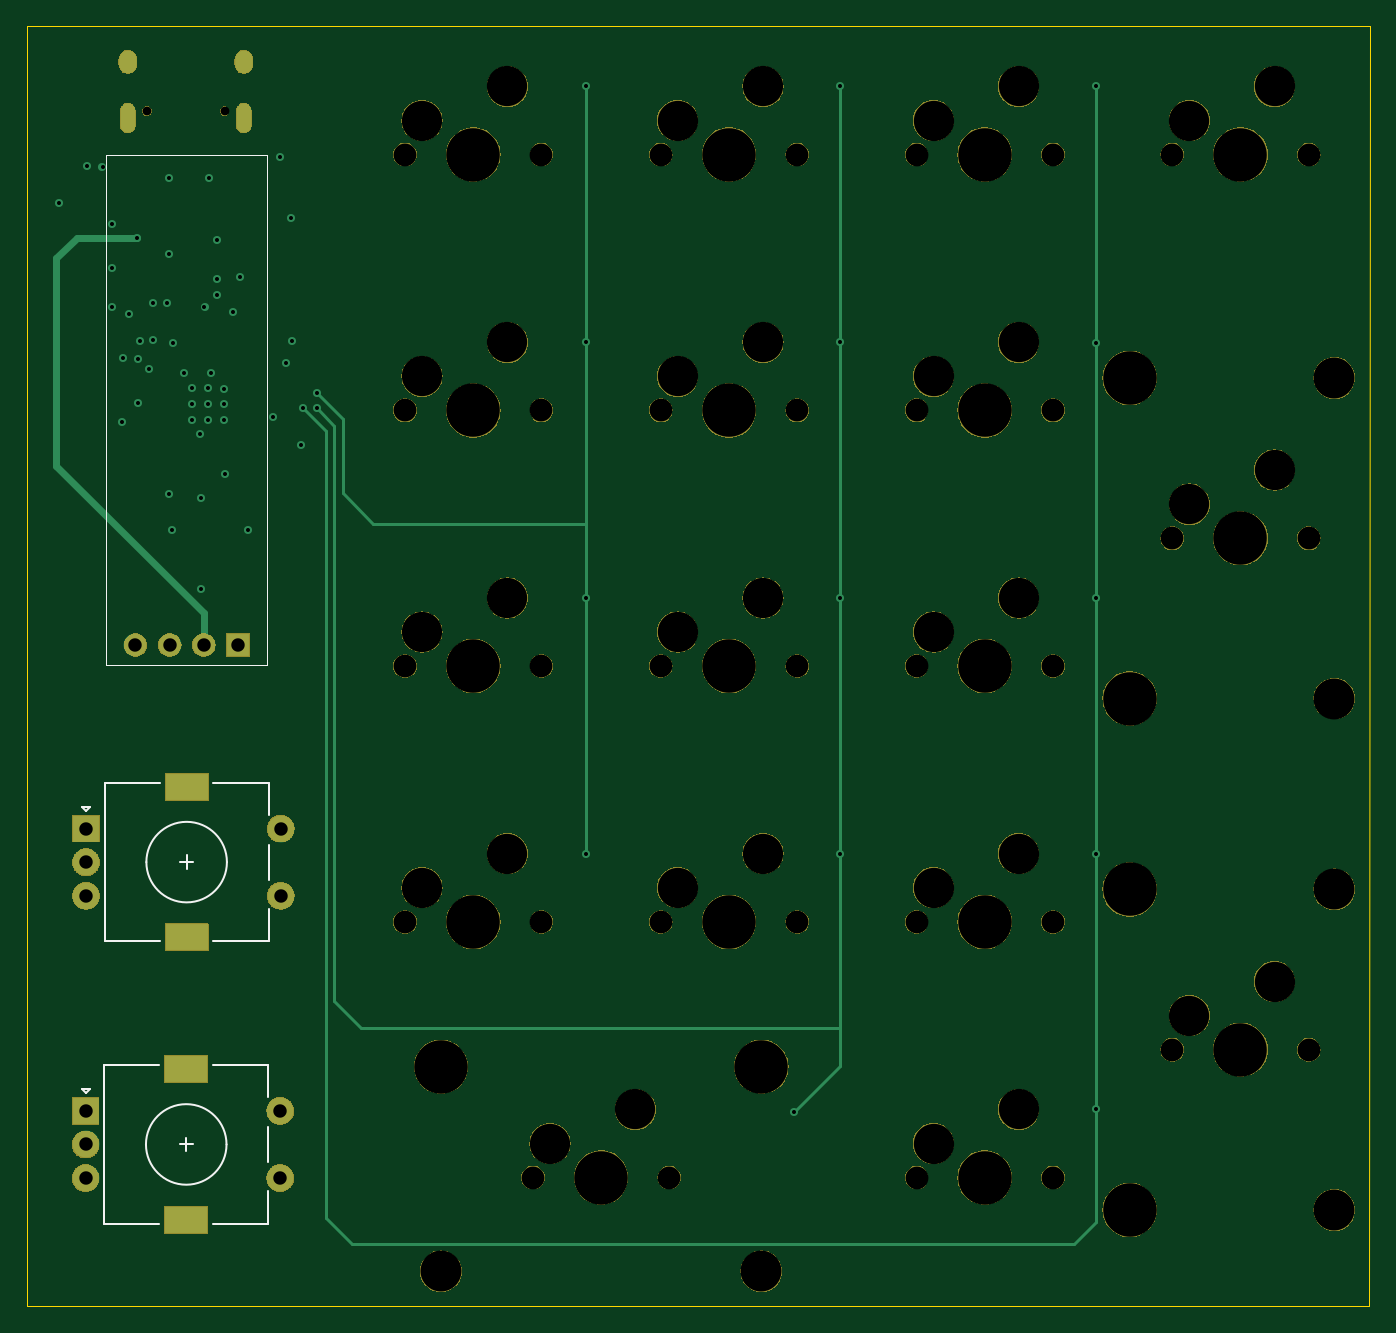
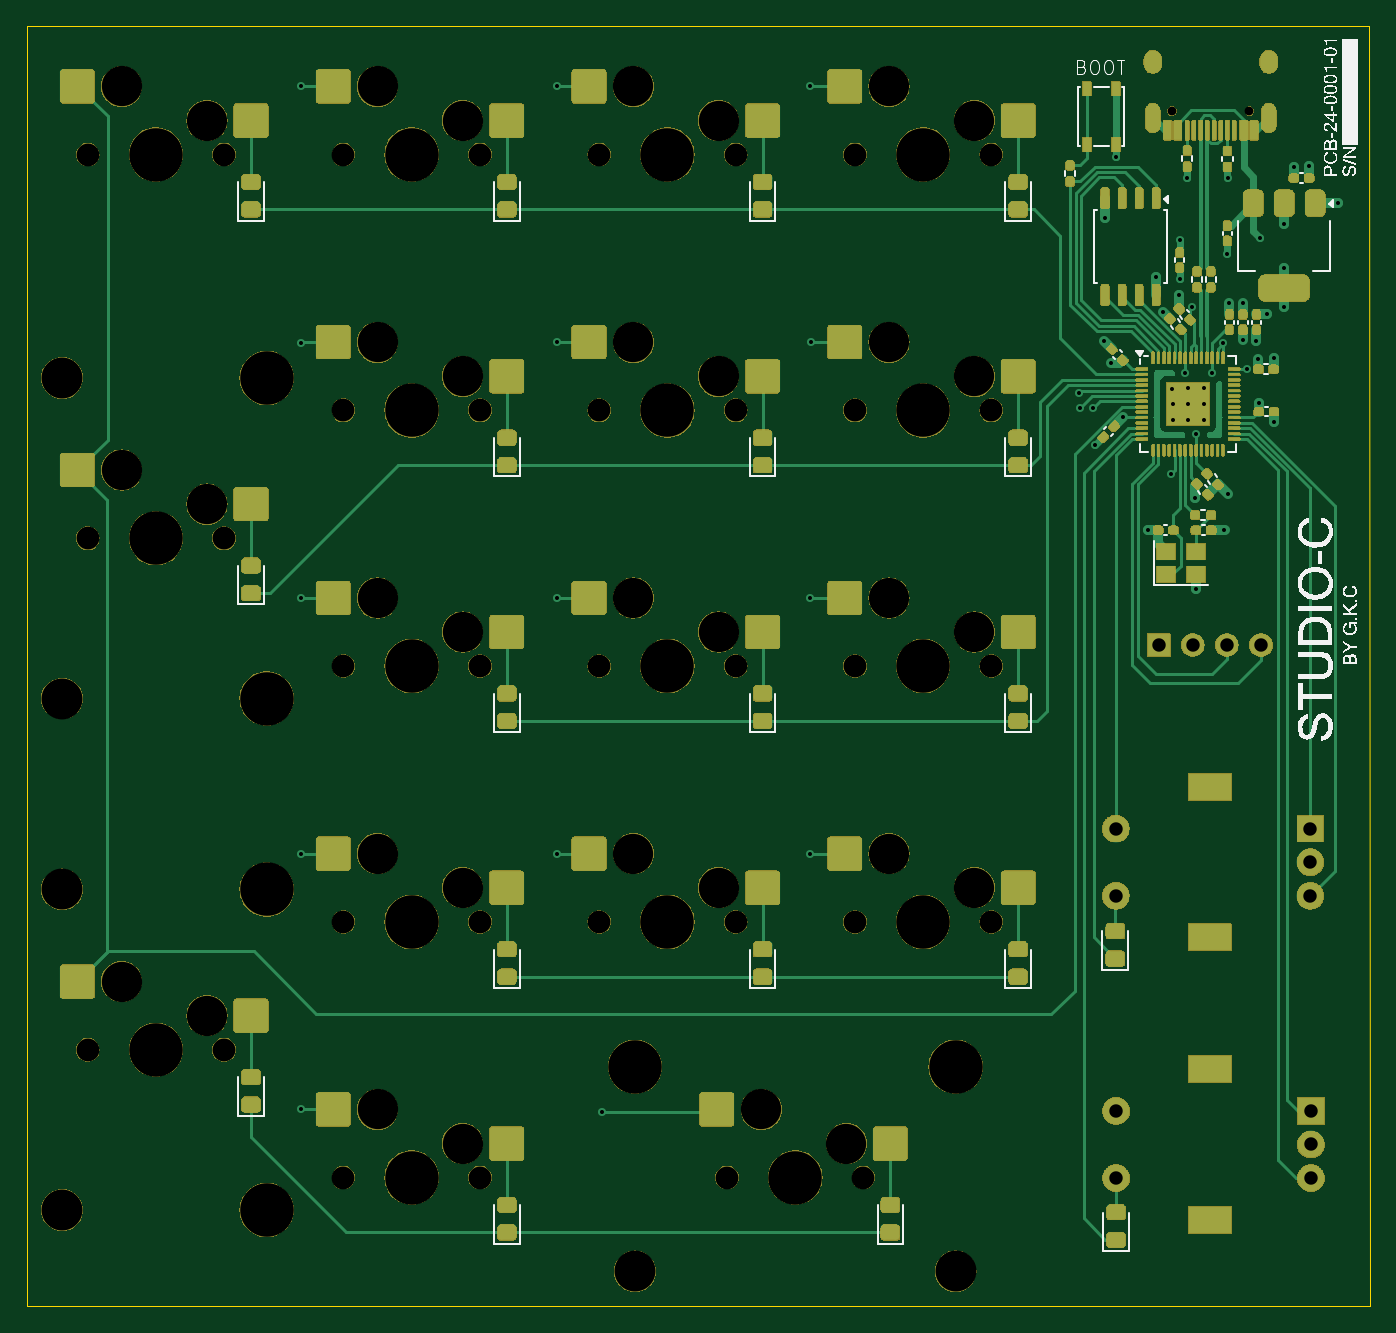
Circuit board: 13 layer files. Board 100.0 x 95.4 mm.
- bottom_copper: banana17_main-B_Cu.gbr (46903 bytes)
- bottom_mask: banana17_main-B_Mask.gbr (326912 bytes)
- paste: banana17_main-B_Paste.gbr (9785 bytes)
- bottom_silk: banana17_main-B_Silkscreen.gbr (51459 bytes)
- outline: banana17_main-Edge_Cuts.gbr (686 bytes)
- top_copper: banana17_main-F_Cu.gbr (6048 bytes)
- top_mask: banana17_main-F_Mask.gbr (139636 bytes)
- paste: banana17_main-F_Paste.gbr (456 bytes)
- top_silk: banana17_main-F_Silkscreen.gbr (2315 bytes)
- inner_copper: banana17_main-In1_Cu.gbr (244287 bytes)
- inner_copper: banana17_main-In2_Cu.gbr (252499 bytes)
- drill: banana17_main-NPTH.drl (2174 bytes)
- drill: banana17_main-PTH.drl (2199 bytes)

=== bottom_copper: banana17_main-B_Cu.gbr (46903 bytes, source omitted) ===
=== bottom_mask: banana17_main-B_Mask.gbr (326912 bytes, source omitted) ===
=== paste: banana17_main-B_Paste.gbr (9785 bytes, source omitted) ===
=== bottom_silk: banana17_main-B_Silkscreen.gbr (51459 bytes, source omitted) ===
=== outline: banana17_main-Edge_Cuts.gbr ===
%TF.GenerationSoftware,KiCad,Pcbnew,8.0.4*%
%TF.CreationDate,2024-08-20T22:26:35+10:00*%
%TF.ProjectId,banana17_main,62616e61-6e61-4313-975f-6d61696e2e6b,rev?*%
%TF.SameCoordinates,Original*%
%TF.FileFunction,Profile,NP*%
%FSLAX46Y46*%
G04 Gerber Fmt 4.6, Leading zero omitted, Abs format (unit mm)*
G04 Created by KiCad (PCBNEW 8.0.4) date 2024-08-20 22:26:35*
%MOMM*%
%LPD*%
G01*
G04 APERTURE LIST*
%TA.AperFunction,Profile*%
%ADD10C,0.050000*%
%TD*%
G04 APERTURE END LIST*
D10*
X92970000Y-54730000D02*
X92950000Y-150090000D01*
X92970000Y-54730000D02*
X192970000Y-54740000D01*
X192950000Y-150100000D02*
X192970000Y-54740000D01*
X192950000Y-150100000D02*
X92950000Y-150090000D01*
M02*

=== top_copper: banana17_main-F_Cu.gbr ===
%TF.GenerationSoftware,KiCad,Pcbnew,8.0.4*%
%TF.CreationDate,2024-08-20T22:26:34+10:00*%
%TF.ProjectId,banana17_main,62616e61-6e61-4313-975f-6d61696e2e6b,rev?*%
%TF.SameCoordinates,Original*%
%TF.FileFunction,Copper,L1,Top*%
%TF.FilePolarity,Positive*%
%FSLAX46Y46*%
G04 Gerber Fmt 4.6, Leading zero omitted, Abs format (unit mm)*
G04 Created by KiCad (PCBNEW 8.0.4) date 2024-08-20 22:26:34*
%MOMM*%
%LPD*%
G01*
G04 APERTURE LIST*
%TA.AperFunction,ComponentPad*%
%ADD10C,2.000000*%
%TD*%
%TA.AperFunction,ComponentPad*%
%ADD11R,3.200000X2.000000*%
%TD*%
%TA.AperFunction,ComponentPad*%
%ADD12R,2.000000X2.000000*%
%TD*%
%TA.AperFunction,ComponentPad*%
%ADD13C,1.700000*%
%TD*%
%TA.AperFunction,ComponentPad*%
%ADD14R,1.700000X1.700000*%
%TD*%
%TA.AperFunction,ComponentPad*%
%ADD15O,1.100000X2.200000*%
%TD*%
%TA.AperFunction,ComponentPad*%
%ADD16O,1.300000X1.700000*%
%TD*%
%TA.AperFunction,ViaPad*%
%ADD17C,0.600000*%
%TD*%
%TA.AperFunction,Conductor*%
%ADD18C,0.200000*%
%TD*%
%TA.AperFunction,Conductor*%
%ADD19C,0.500000*%
%TD*%
G04 APERTURE END LIST*
D10*
%TO.P,ENC2,S2,S2*%
%TO.N,ROW5*%
X111830000Y-135550000D03*
%TO.P,ENC2,S1,S1*%
%TO.N,Net-(ENC_D2-A)*%
X111830000Y-140550000D03*
D11*
%TO.P,ENC2,MP*%
%TO.N,N/C*%
X104830000Y-143650000D03*
X104830000Y-132450000D03*
D10*
%TO.P,ENC2,C,C*%
%TO.N,GND*%
X97330000Y-138050000D03*
%TO.P,ENC2,B,B*%
%TO.N,ENC2_B*%
X97330000Y-140550000D03*
D12*
%TO.P,ENC2,A,A*%
%TO.N,ENC2_A*%
X97330000Y-135550000D03*
%TD*%
%TO.P,ENC1,A,A*%
%TO.N,ENC1_A*%
X97360000Y-114520000D03*
D10*
%TO.P,ENC1,B,B*%
%TO.N,ENC1_B*%
X97360000Y-119520000D03*
%TO.P,ENC1,C,C*%
%TO.N,GND*%
X97360000Y-117020000D03*
D11*
%TO.P,ENC1,MP*%
%TO.N,N/C*%
X104860000Y-111420000D03*
X104860000Y-122620000D03*
D10*
%TO.P,ENC1,S1,S1*%
%TO.N,Net-(ENC_D1-A)*%
X111860000Y-119520000D03*
%TO.P,ENC1,S2,S2*%
%TO.N,COL0*%
X111860000Y-114520000D03*
%TD*%
D13*
%TO.P,U3,1,SDA*%
%TO.N,OLED_SDA*%
X101049314Y-100858200D03*
%TO.P,U3,2,SCL*%
%TO.N,OLED_SCL*%
X103589314Y-100858200D03*
%TO.P,U3,3,VCC*%
%TO.N,VBUS*%
X106129314Y-100858200D03*
D14*
%TO.P,U3,4,GND*%
%TO.N,GND*%
X108669314Y-100858200D03*
%TD*%
D15*
%TO.P,J1,S1,SHIELD*%
%TO.N,GND*%
X109110000Y-61593200D03*
D16*
X109110000Y-57413200D03*
D15*
X100470000Y-61593200D03*
D16*
X100470000Y-57413200D03*
%TD*%
D17*
%TO.N,GND*%
X113390000Y-85963200D03*
X107110000Y-70713200D03*
X105895547Y-96673410D03*
X103557500Y-71688200D03*
X95329426Y-67951543D03*
X111850000Y-64523200D03*
X107645000Y-81758200D03*
X97458650Y-65174560D03*
X105295000Y-81708200D03*
X103520000Y-89608200D03*
X105295000Y-82908200D03*
X100581157Y-76227202D03*
X112740000Y-78213200D03*
X103529270Y-66087828D03*
X103390000Y-75363200D03*
X106445000Y-84108200D03*
X107620000Y-82908200D03*
X102390000Y-75363200D03*
X100109030Y-79500812D03*
X107620000Y-84108200D03*
X100074066Y-84222490D03*
X112660000Y-69073200D03*
X106530706Y-66075700D03*
X106445000Y-82933200D03*
X105295000Y-84083200D03*
X103760898Y-92286114D03*
X108323058Y-76046258D03*
X106445000Y-81733200D03*
X107130000Y-74813200D03*
X107745000Y-88113200D03*
X109439831Y-92282357D03*
%TO.N,+1V1*%
X104680000Y-80573200D03*
X106677612Y-80586627D03*
X105881741Y-85167329D03*
%TO.N,+3V3*%
X99308581Y-75651395D03*
X102078988Y-80297610D03*
X106190000Y-75643200D03*
X103840000Y-78363200D03*
X99303459Y-72757352D03*
X101380365Y-78170082D03*
X98592127Y-65211215D03*
X99309719Y-69461823D03*
X102390000Y-78163200D03*
X101211095Y-82812483D03*
X112240000Y-79863200D03*
X105940000Y-89913200D03*
X101240000Y-79513200D03*
X107099740Y-73571591D03*
X108850389Y-73443519D03*
X111325000Y-83898200D03*
%TO.N,VBUS*%
X101140000Y-70513200D03*
%TO.N,COL1*%
X134600000Y-59242193D03*
X114565968Y-82098200D03*
X134588887Y-78290753D03*
X134600000Y-97340658D03*
X134600000Y-116387498D03*
%TO.N,COL2*%
X153498451Y-59239807D03*
X153509376Y-116387484D03*
X153498409Y-97345459D03*
X153498451Y-78289504D03*
X150110000Y-135640000D03*
X114540000Y-83213200D03*
%TO.N,COL3*%
X172570000Y-78320000D03*
X113540000Y-83213200D03*
X172580000Y-135440000D03*
X172580000Y-116380000D03*
X172570000Y-97340602D03*
X172560000Y-59240000D03*
%TD*%
D18*
%TO.N,COL1*%
X118750000Y-91800000D02*
X134600000Y-91800000D01*
X116500000Y-89550000D02*
X118750000Y-91800000D01*
X116500000Y-84032232D02*
X116500000Y-89550000D01*
X114565968Y-82098200D02*
X116500000Y-84032232D01*
%TO.N,COL3*%
X172580000Y-143860000D02*
X172580000Y-135440000D01*
X115250000Y-143500000D02*
X117200000Y-145450000D01*
X117200000Y-145450000D02*
X170990000Y-145450000D01*
X170990000Y-145450000D02*
X172580000Y-143860000D01*
X115250000Y-84923200D02*
X115250000Y-143500000D01*
X113540000Y-83213200D02*
X115250000Y-84923200D01*
%TO.N,COL2*%
X117870000Y-129370000D02*
X153509376Y-129370000D01*
X114540000Y-83213200D02*
X115860000Y-84533200D01*
X115860000Y-84533200D02*
X115860000Y-127360000D01*
X115860000Y-127360000D02*
X117870000Y-129370000D01*
D19*
%TO.N,VBUS*%
X106129314Y-98472514D02*
X106129314Y-100858200D01*
X96670000Y-70513200D02*
X95150000Y-72033200D01*
X95150000Y-72033200D02*
X95150000Y-87493200D01*
X101140000Y-70513200D02*
X96670000Y-70513200D01*
X95150000Y-87493200D02*
X106129314Y-98472514D01*
D18*
%TO.N,COL1*%
X134600000Y-91800000D02*
X134600000Y-97340658D01*
X114565968Y-82098200D02*
X114675000Y-82098200D01*
X134600000Y-97340658D02*
X134600000Y-116387498D01*
X134600000Y-59242193D02*
X134600000Y-91800000D01*
%TO.N,COL2*%
X150120000Y-135650000D02*
X150110000Y-135640000D01*
X153498451Y-78289504D02*
X153498451Y-97345417D01*
X153498451Y-59239807D02*
X153498451Y-78289504D01*
X153498409Y-116376517D02*
X153509376Y-116387484D01*
X153509376Y-116387484D02*
X153509376Y-132240624D01*
X153509376Y-132240624D02*
X150110000Y-135640000D01*
X153498409Y-97345459D02*
X153498409Y-116376517D01*
X153498451Y-97345417D02*
X153498409Y-97345459D01*
%TO.N,COL3*%
X172560000Y-78310000D02*
X172570000Y-78320000D01*
X172580000Y-116380000D02*
X172580000Y-135440000D01*
X172570000Y-97340602D02*
X172580000Y-97350602D01*
X172560000Y-59240000D02*
X172560000Y-78310000D01*
X172580000Y-97350602D02*
X172580000Y-116380000D01*
X172570000Y-78320000D02*
X172570000Y-97340602D01*
%TD*%
M02*

=== top_mask: banana17_main-F_Mask.gbr (139636 bytes, source omitted) ===
=== paste: banana17_main-F_Paste.gbr ===
%TF.GenerationSoftware,KiCad,Pcbnew,8.0.4*%
%TF.CreationDate,2024-08-20T22:26:35+10:00*%
%TF.ProjectId,banana17_main,62616e61-6e61-4313-975f-6d61696e2e6b,rev?*%
%TF.SameCoordinates,Original*%
%TF.FileFunction,Paste,Top*%
%TF.FilePolarity,Positive*%
%FSLAX46Y46*%
G04 Gerber Fmt 4.6, Leading zero omitted, Abs format (unit mm)*
G04 Created by KiCad (PCBNEW 8.0.4) date 2024-08-20 22:26:35*
%MOMM*%
%LPD*%
G01*
G04 APERTURE LIST*
G04 APERTURE END LIST*
M02*

=== top_silk: banana17_main-F_Silkscreen.gbr ===
%TF.GenerationSoftware,KiCad,Pcbnew,8.0.4*%
%TF.CreationDate,2024-08-20T22:26:35+10:00*%
%TF.ProjectId,banana17_main,62616e61-6e61-4313-975f-6d61696e2e6b,rev?*%
%TF.SameCoordinates,Original*%
%TF.FileFunction,Legend,Top*%
%TF.FilePolarity,Positive*%
%FSLAX46Y46*%
G04 Gerber Fmt 4.6, Leading zero omitted, Abs format (unit mm)*
G04 Created by KiCad (PCBNEW 8.0.4) date 2024-08-20 22:26:35*
%MOMM*%
%LPD*%
G01*
G04 APERTURE LIST*
%ADD10C,0.120000*%
%ADD11C,0.100000*%
G04 APERTURE END LIST*
D10*
%TO.C,ENC2*%
X107830000Y-138050000D02*
G75*
G02*
X101830000Y-138050000I-3000000J0D01*
G01*
X101830000Y-138050000D02*
G75*
G02*
X107830000Y-138050000I3000000J0D01*
G01*
X110930000Y-143950000D02*
X106830000Y-143950000D01*
X110930000Y-141550000D02*
X110930000Y-143950000D01*
X110930000Y-136750000D02*
X110930000Y-139350000D01*
X110930000Y-132150000D02*
X110930000Y-134550000D01*
X106830000Y-132150000D02*
X110930000Y-132150000D01*
X104830000Y-137550000D02*
X104830000Y-138550000D01*
X104330000Y-138050000D02*
X105330000Y-138050000D01*
X102830000Y-143950000D02*
X98730000Y-143950000D01*
X102830000Y-132150000D02*
X98730000Y-132150000D01*
X98730000Y-132150000D02*
X98730000Y-143950000D01*
X97630000Y-133950000D02*
X97330000Y-134250000D01*
X97330000Y-134250000D02*
X97030000Y-133950000D01*
X97030000Y-133950000D02*
X97630000Y-133950000D01*
%TO.C,ENC1*%
X97060000Y-112920000D02*
X97660000Y-112920000D01*
X97360000Y-113220000D02*
X97060000Y-112920000D01*
X97660000Y-112920000D02*
X97360000Y-113220000D01*
X98760000Y-111120000D02*
X98760000Y-122920000D01*
X102860000Y-111120000D02*
X98760000Y-111120000D01*
X102860000Y-122920000D02*
X98760000Y-122920000D01*
X104360000Y-117020000D02*
X105360000Y-117020000D01*
X104860000Y-116520000D02*
X104860000Y-117520000D01*
X106860000Y-111120000D02*
X110960000Y-111120000D01*
X110960000Y-111120000D02*
X110960000Y-113520000D01*
X110960000Y-115720000D02*
X110960000Y-118320000D01*
X110960000Y-120520000D02*
X110960000Y-122920000D01*
X110960000Y-122920000D02*
X106860000Y-122920000D01*
X107860000Y-117020000D02*
G75*
G02*
X101860000Y-117020000I-3000000J0D01*
G01*
X101860000Y-117020000D02*
G75*
G02*
X107860000Y-117020000I3000000J0D01*
G01*
%TO.C,U3*%
D11*
X98859314Y-102358200D02*
X110859314Y-102358200D01*
X110859314Y-64358200D01*
X98859314Y-64358200D01*
X98859314Y-102358200D01*
%TD*%
M02*

=== inner_copper: banana17_main-In1_Cu.gbr (244287 bytes, source omitted) ===
=== inner_copper: banana17_main-In2_Cu.gbr (252499 bytes, source omitted) ===
=== drill: banana17_main-NPTH.drl ===
M48
; DRILL file {KiCad 8.0.4} date 2024-08-20T22:26:37+1000
; FORMAT={-:-/ absolute / inch / decimal}
; #@! TF.CreationDate,2024-08-20T22:26:37+10:00
; #@! TF.GenerationSoftware,Kicad,Pcbnew,8.0.4
; #@! TF.FileFunction,NonPlated,1,4,NPTH
FMAT,2
INCH
; #@! TA.AperFunction,NonPlated,NPTH,ComponentDrill
T1C0.0256
; #@! TA.AperFunction,NonPlated,NPTH,ComponentDrill
T2C0.0670
; #@! TA.AperFunction,NonPlated,NPTH,ComponentDrill
T3C0.1181
; #@! TA.AperFunction,NonPlated,NPTH,ComponentDrill
T4C0.1200
; #@! TA.AperFunction,NonPlated,NPTH,ComponentDrill
T5C0.1570
%
G90
G05
T1
X4.0118Y-2.4041
X4.2394Y-2.4041
T2
X4.7688Y-2.5323
X4.7688Y-3.2823
X4.7688Y-4.0323
X4.7688Y-4.7823
X5.1438Y-5.5323
X5.1688Y-2.5323
X5.1688Y-3.2823
X5.1688Y-4.0323
X5.1688Y-4.7823
X5.5188Y-2.5323
X5.5188Y-3.2823
X5.5188Y-4.0323
X5.5188Y-4.7823
X5.5438Y-5.5323
X5.9188Y-2.5323
X5.9188Y-3.2823
X5.9188Y-4.0323
X5.9188Y-4.7823
X6.2688Y-2.5323
X6.2688Y-3.2823
X6.2688Y-4.0323
X6.2688Y-4.7823
X6.2688Y-5.5323
X6.6688Y-2.5323
X6.6688Y-3.2823
X6.6688Y-4.0323
X6.6688Y-4.7823
X6.6688Y-5.5323
X7.0188Y-2.5323
X7.0188Y-3.6573
X7.0188Y-5.1573
X7.4188Y-2.5323
X7.4188Y-3.6573
X7.4188Y-5.1573
T3
X4.8188Y-2.4323
X4.8188Y-3.1823
X4.8188Y-3.9323
X4.8188Y-4.6823
X5.0688Y-2.3323
X5.0688Y-3.0823
X5.0688Y-3.8323
X5.0688Y-4.5823
X5.1938Y-5.4323
X5.4438Y-5.3323
X5.5688Y-2.4323
X5.5688Y-3.1823
X5.5688Y-3.9323
X5.5688Y-4.6823
X5.8188Y-2.3323
X5.8188Y-3.0823
X5.8188Y-3.8323
X5.8188Y-4.5823
X6.3188Y-2.4323
X6.3188Y-3.1823
X6.3188Y-3.9323
X6.3188Y-4.6823
X6.3188Y-5.4323
X6.5688Y-2.3323
X6.5688Y-3.0823
X6.5688Y-3.8323
X6.5688Y-4.5823
X6.5688Y-5.3323
X7.0688Y-2.4323
X7.0688Y-3.5573
X7.0688Y-5.0573
X7.3188Y-2.3323
X7.3188Y-3.4573
X7.3188Y-4.9573
T4
X4.8738Y-5.8073
X5.8138Y-5.8073
X7.4938Y-3.1873
X7.4938Y-4.1273
X7.4938Y-4.6873
X7.4938Y-5.6273
T5
X4.8738Y-5.2073
X4.9688Y-2.5323
X4.9688Y-3.2823
X4.9688Y-4.0323
X4.9688Y-4.7823
X5.3438Y-5.5323
X5.7188Y-2.5323
X5.7188Y-3.2823
X5.7188Y-4.0323
X5.7188Y-4.7823
X5.8138Y-5.2073
X6.4688Y-2.5323
X6.4688Y-3.2823
X6.4688Y-4.0323
X6.4688Y-4.7823
X6.4688Y-5.5323
X6.8938Y-3.1873
X6.8938Y-4.1273
X6.8938Y-4.6873
X6.8938Y-5.6273
X7.2188Y-2.5323
X7.2188Y-3.6573
X7.2188Y-5.1573
M30

=== drill: banana17_main-PTH.drl ===
M48
; DRILL file {KiCad 8.0.4} date 2024-08-20T22:26:37+1000
; FORMAT={-:-/ absolute / inch / decimal}
; #@! TF.CreationDate,2024-08-20T22:26:37+10:00
; #@! TF.GenerationSoftware,Kicad,Pcbnew,8.0.4
; #@! TF.FileFunction,Plated,1,4,PTH
FMAT,2
INCH
; #@! TA.AperFunction,Plated,PTH,ViaDrill
T1C0.0118
; #@! TA.AperFunction,Plated,PTH,ComponentDrill
T2C0.0236
; #@! TA.AperFunction,Plated,PTH,ComponentDrill
T3C0.0394
; #@! TA.AperFunction,Plated,PTH,ComponentDrill
T4C0.0591
%
G90
G05
T1
X3.7531Y-2.6753
X3.837Y-2.5659
X3.8816Y-2.5674
X3.9096Y-2.8645
X3.9098Y-2.9784
X3.9098Y-2.7347
X3.9399Y-3.3158
X3.9413Y-3.13
X3.9599Y-3.0011
X3.9819Y-2.7761
X3.9847Y-3.2603
X3.9858Y-3.1304
X3.9914Y-3.0776
X4.0189Y-3.1613
X4.0311Y-2.9671
X4.0311Y-3.0773
X4.0705Y-2.9671
X4.0756Y-3.5279
X4.076Y-2.6019
X4.0771Y-2.8224
X4.0851Y-3.6333
X4.0882Y-3.0852
X4.1213Y-3.1722
X4.1455Y-3.2169
X4.1455Y-3.2641
X4.1455Y-3.3104
X4.1686Y-3.353
X4.1691Y-3.806
X4.1709Y-3.5399
X4.1807Y-2.9781
X4.1907Y-3.2178
X4.1907Y-3.2651
X4.1907Y-3.3113
X4.1941Y-2.6014
X4.1999Y-3.1727
X4.2165Y-2.8965
X4.2169Y-2.784
X4.2177Y-2.9454
X4.237Y-3.2641
X4.237Y-3.3113
X4.238Y-3.2188
X4.2419Y-3.469
X4.2647Y-2.9939
X4.2854Y-2.8915
X4.3087Y-3.6332
X4.3829Y-3.3031
X4.4035Y-2.5403
X4.4189Y-3.1442
X4.4354Y-2.7194
X4.4386Y-3.0793
X4.4642Y-3.3844
X4.4701Y-3.2761
X4.5094Y-3.2761
X4.5105Y-3.2322
X5.2988Y-3.0823
X5.2992Y-2.3324
X5.2992Y-3.8323
X5.2992Y-4.5822
X5.9098Y-5.3402
X6.0432Y-3.8325
X6.0432Y-2.3323
X6.0432Y-3.0823
X6.0437Y-4.5822
X6.7937Y-2.3323
X6.7941Y-3.0835
X6.7941Y-3.8323
X6.7945Y-4.5819
X6.7945Y-5.3323
T3
X3.8319Y-5.3366
X3.8319Y-5.435
X3.8319Y-5.5335
X3.8331Y-4.5087
X3.8331Y-4.6071
X3.8331Y-4.7055
X3.9783Y-3.9708
X4.0783Y-3.9708
X4.1783Y-3.9708
X4.2783Y-3.9708
X4.4028Y-5.3366
X4.4028Y-5.5335
X4.4039Y-4.5087
X4.4039Y-4.7055
T2
G00X3.9555Y-2.2486
M15
G01X3.9555Y-2.2722
M16
G05
G00X3.9555Y-2.4033
M15
G01X3.9555Y-2.4466
M16
G05
G00X4.2957Y-2.2486
M15
G01X4.2957Y-2.2722
M16
G05
G00X4.2957Y-2.4033
M15
G01X4.2957Y-2.4466
M16
G05
T4
G00X4.1016Y-5.2146
M15
G01X4.1528Y-5.2146
M16
G05
G00X4.1016Y-5.6555
M15
G01X4.1528Y-5.6555
M16
G05
G00X4.1028Y-4.3866
M15
G01X4.1539Y-4.3866
M16
G05
G00X4.1028Y-4.8276
M15
G01X4.1539Y-4.8276
M16
G05
M30
